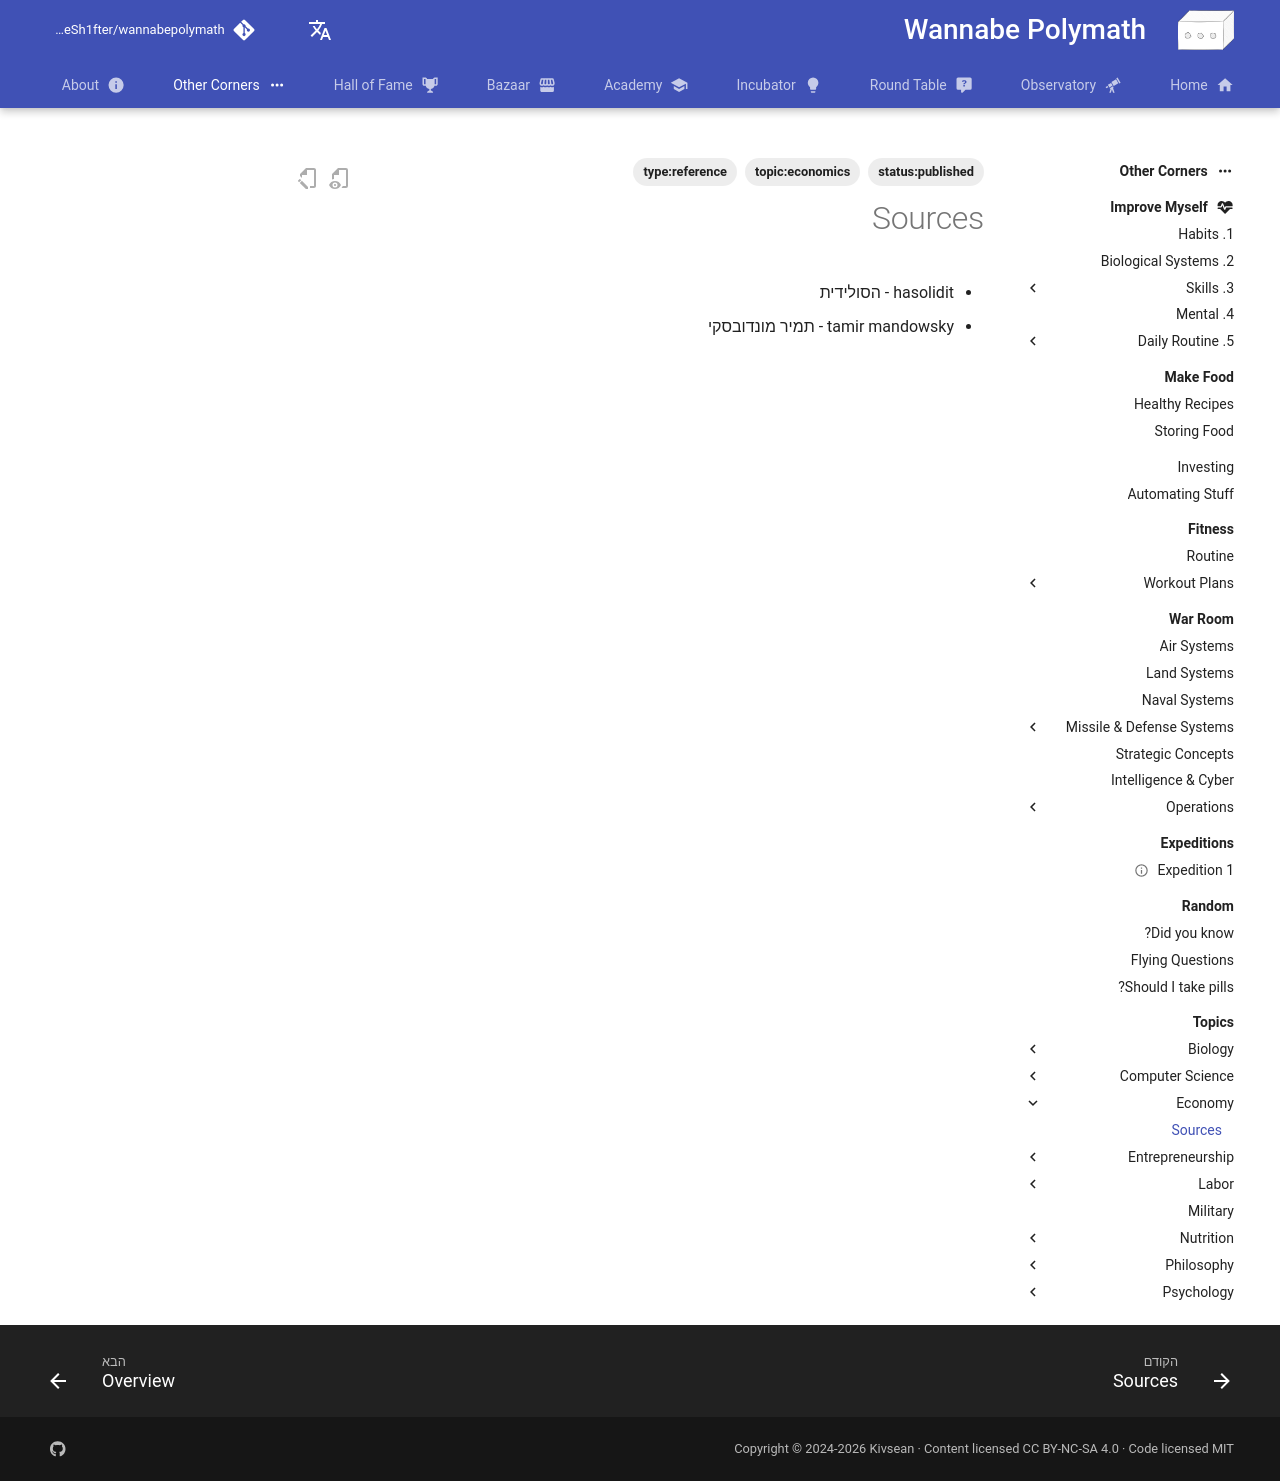

repository: Sh4peSh1fter/wannabepolymath · page: he/other_corners/topics/economy/sources/index.html · generator: mkdocs

- hasolidit - הסולידית
- tamir mandowsky - תמיר מונדובסקי
